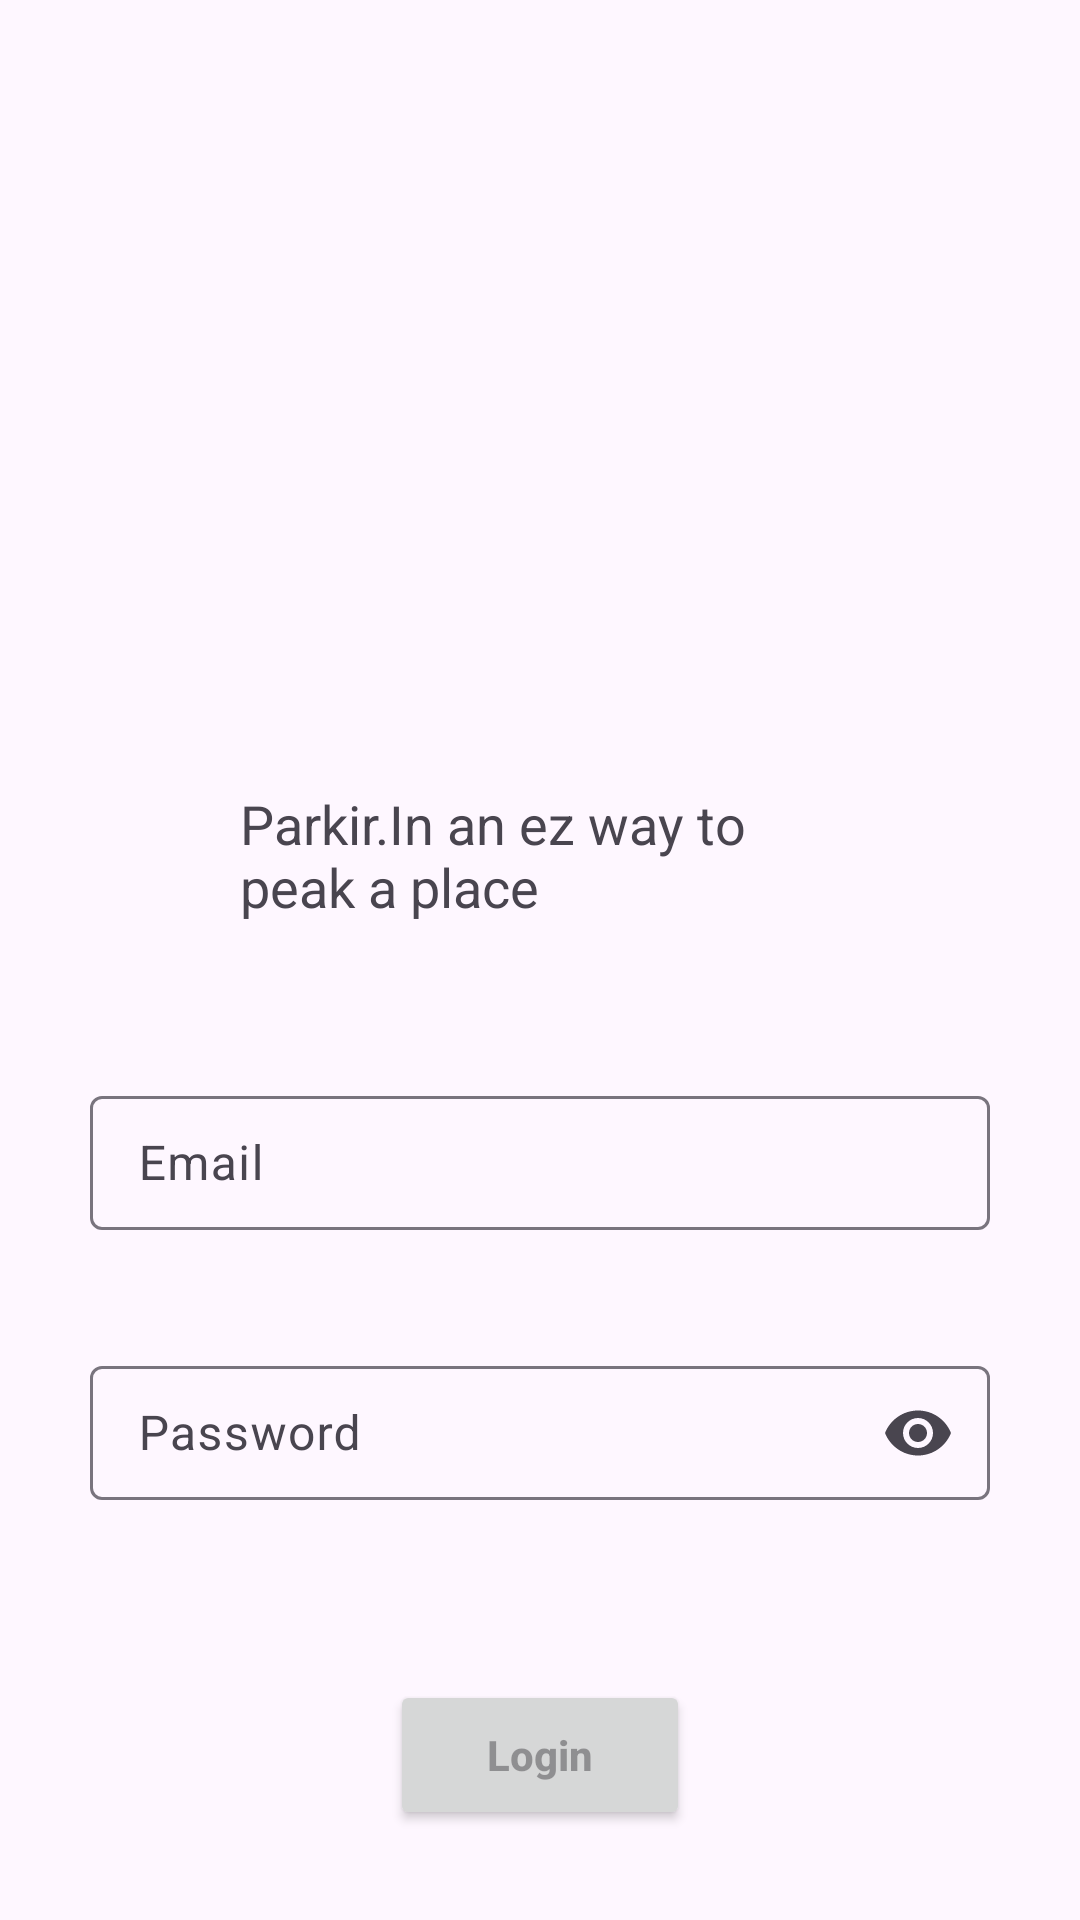

The Android layout XML behind this screen, and the referenced resources:
<!-- AndroidManifest.xml: application theme Theme.ParkirIn -->
<!-- res/layout/activity_login.xml -->
<?xml version="1.0" encoding="utf-8"?>
<androidx.constraintlayout.widget.ConstraintLayout xmlns:android="http://schemas.android.com/apk/res/android"
    xmlns:app="http://schemas.android.com/apk/res-auto"
    xmlns:tools="http://schemas.android.com/tools"
    android:id="@+id/main"
    android:layout_width="match_parent"
    android:layout_height="match_parent"
    tools:context=".ui.auth.activity.LoginActivity">
    
    <ImageView
        android:id="@+id/iv_login"
        android:layout_width="match_parent"
        android:layout_height="200dp"
        android:src="@drawable/parking"
        android:scaleType="centerCrop"
        app:layout_constraintTop_toTopOf="parent"
        app:layout_constraintStart_toStartOf="parent"
        app:layout_constraintEnd_toEndOf="parent"/>

    <TextView
        android:id="@+id/tv_login"
        android:layout_width="200dp"
        android:layout_height="50dp"
        android:layout_marginTop="60dp"
        android:text="@string/greeting1"
        android:textSize="18sp"
        android:gravity="center_vertical"
        app:layout_constraintStart_toStartOf="parent"
        app:layout_constraintTop_toBottomOf="@id/iv_login"
        app:layout_constraintEnd_toEndOf="parent"/>


    <com.google.android.material.textfield.TextInputLayout
        android:id="@+id/til_email"
        android:layout_width="300dp"
        android:layout_height="50dp"
        android:layout_marginTop="50dp"
        android:hint="Email"
        app:errorEnabled="true"
        app:endIconMode="clear_text"
        app:layout_constraintStart_toStartOf="parent"
        app:layout_constraintEnd_toEndOf="parent"
        app:layout_constraintTop_toBottomOf="@id/tv_login">

        <com.google.android.material.textfield.TextInputEditText
            android:id="@+id/et_email"
            android:layout_width="match_parent"
            android:layout_height="wrap_content"/>


    </com.google.android.material.textfield.TextInputLayout>

    <com.google.android.material.textfield.TextInputLayout
        android:id="@+id/til_password"
        android:layout_width="300dp"
        android:layout_height="50dp"
        android:layout_marginTop="40dp"
        android:hint="@string/password"
        app:errorEnabled="true"
        app:endIconMode="password_toggle"
        app:layout_constraintStart_toStartOf="parent"
        app:layout_constraintEnd_toEndOf="parent"
        app:layout_constraintTop_toBottomOf="@id/til_email">

        <com.google.android.material.textfield.TextInputEditText
            android:id="@+id/et_password"
            android:layout_width="match_parent"
            android:layout_height="wrap_content"
            android:inputType="textPassword"/>


    </com.google.android.material.textfield.TextInputLayout>

    <Button
        android:id="@+id/btn_login"
        android:layout_width="100dp"
        android:layout_height="50dp"
        android:layout_marginTop="60dp"
        android:hint="@string/login"
        android:textStyle="bold"
        app:layout_constraintTop_toBottomOf="@+id/til_password"
        app:layout_constraintStart_toStartOf="parent"
        app:layout_constraintEnd_toEndOf="parent"/>

</androidx.constraintlayout.widget.ConstraintLayout>
<!-- resources referenced by this layout -->
<resources>
  <string name="greeting1">Parkir.In an ez way to peak a place</string>
  <string name="login">Login</string>
  <string name="password">Password</string>
  <style name="Theme.ParkirIn" parent="Base.Theme.ParkirIn" />
  <style name="Base.Theme.ParkirIn" parent="Theme.Material3.DayNight.NoActionBar">
          
          
      </style>
</resources>
